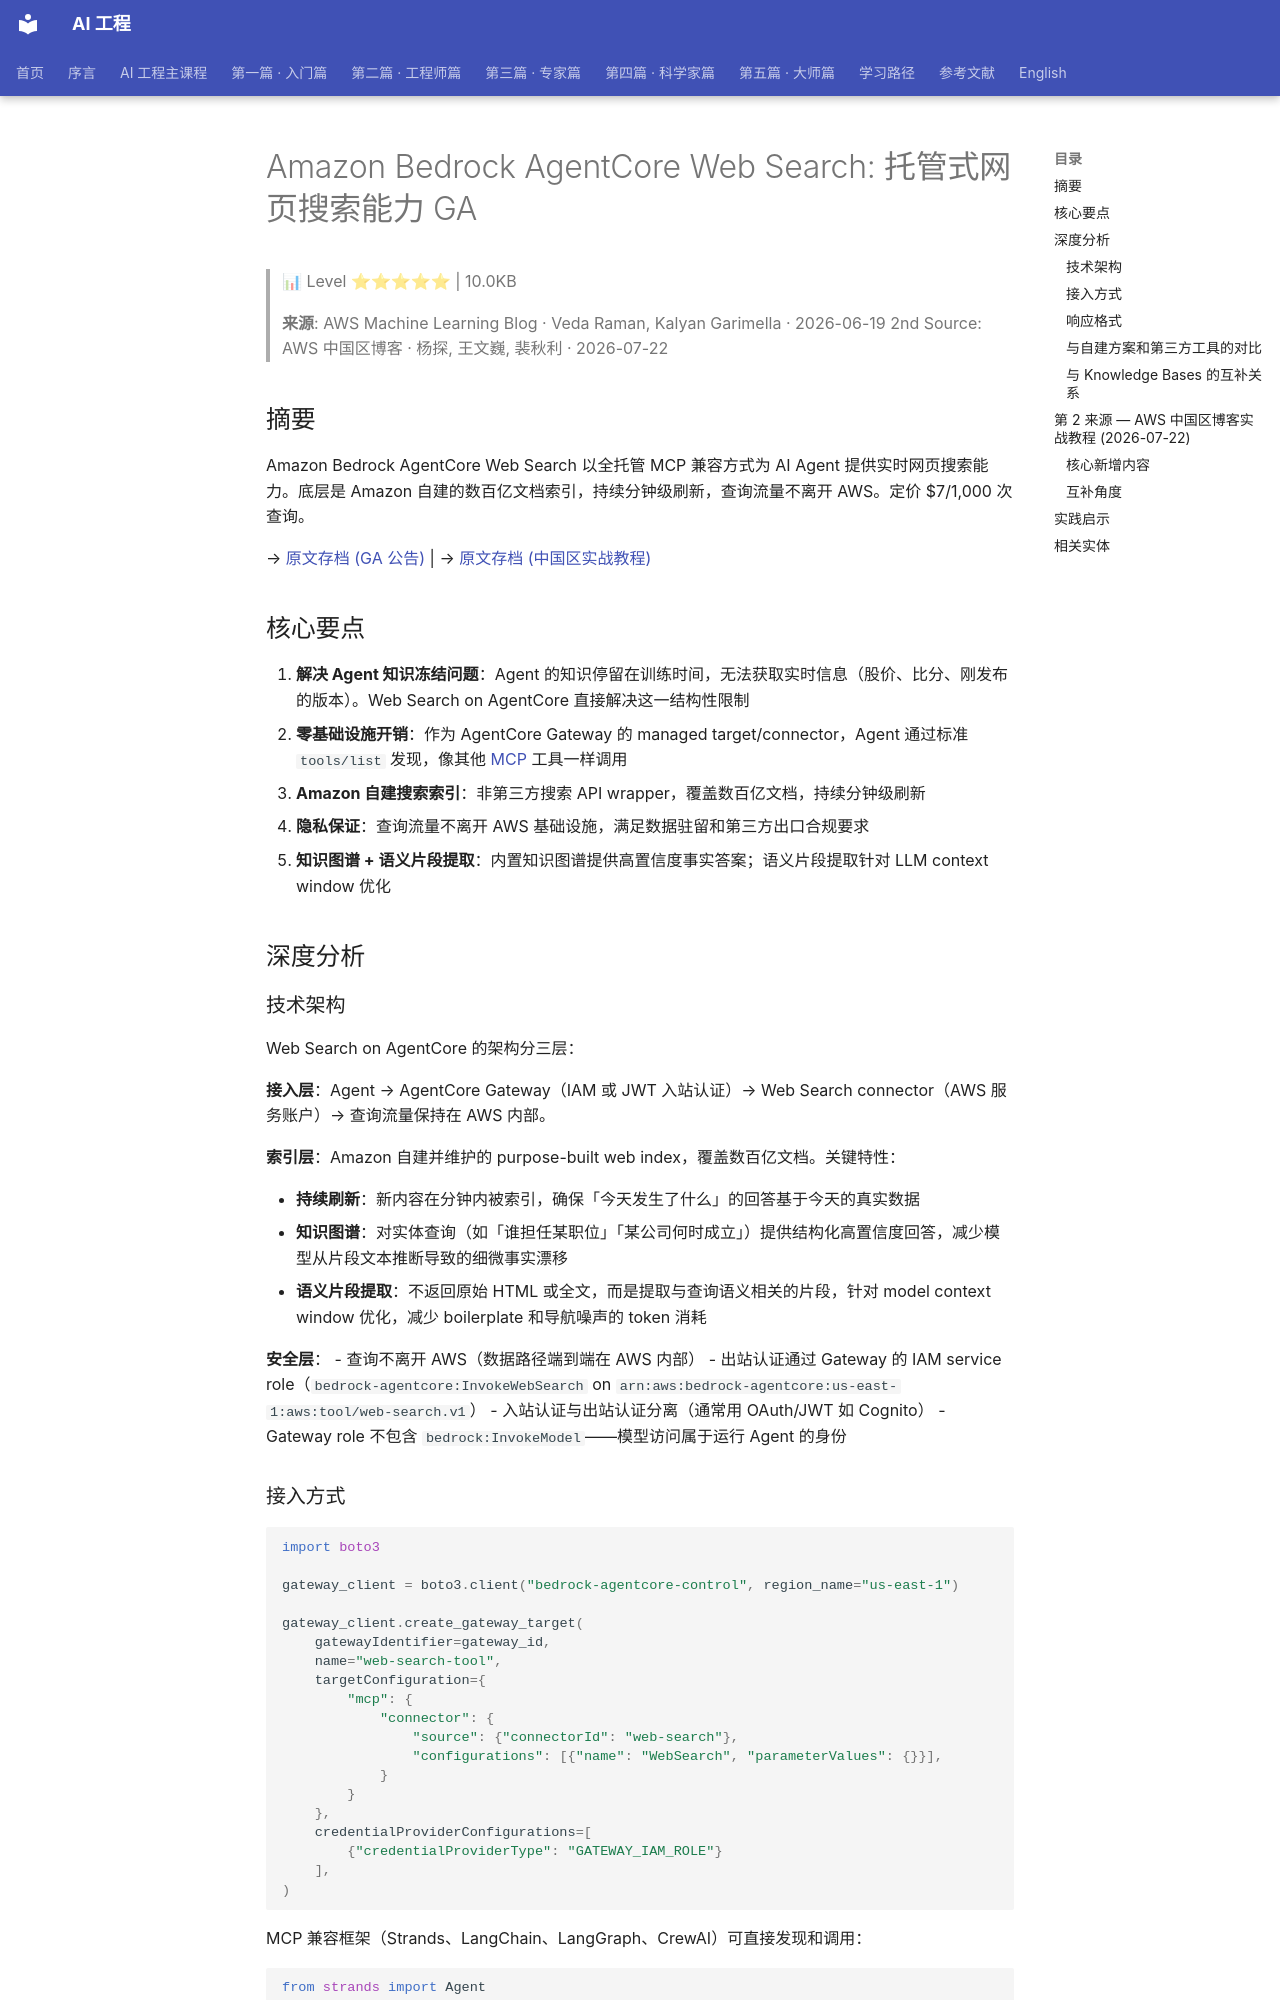

repository: QianJinGuo/wiki-book · page: ch04/406-amazon-bedrock-agentcore-web-search-ga.html · generator: mkdocs

# Amazon Bedrock AgentCore Web Search: 托管式网页搜索能力 GA

> 📊 Level ⭐⭐⭐⭐⭐ | 10.0KB

> **来源**: AWS Machine Learning Blog · Veda Raman, Kalyan Garimella · 2026-06-19
> 2nd Source: AWS 中国区博客 · 杨探, 王文巍, 裴秋利 · 2026-07-22

## 摘要

Amazon Bedrock AgentCore Web Search 以全托管 MCP 兼容方式为 AI Agent 提供实时网页搜索能力。底层是 Amazon 自建的数百亿文档索引，持续分钟级刷新，查询流量不离开 AWS。定价 $7/1,000 次查询。

→ [原文存档 (GA 公告)](https://aws.amazon.com/blogs/machine-learning/introducing-web-search-on-amazon-bedrock-agentcore/) | → [原文存档 (中国区实战教程)](https://aws.amazon.com/cn/blogs/china/amazon-bedrock-agentcore-gateway-web-search-tool)

## 核心要点

1. **解决 Agent 知识冻结问题**：Agent 的知识停留在训练时间，无法获取实时信息（股价、比分、刚发布的版本）。Web Search on AgentCore 直接解决这一结构性限制
2. **零基础设施开销**：作为 AgentCore Gateway 的 managed target/connector，Agent 通过标准 `tools/list` 发现，像其他 [MCP](https://github.com/QianJinGuo/wiki-public/blob/main/concepts/model-context-protocol-mcp.md) 工具一样调用
3. **Amazon 自建搜索索引**：非第三方搜索 API wrapper，覆盖数百亿文档，持续分钟级刷新
4. **隐私保证**：查询流量不离开 AWS 基础设施，满足数据驻留和第三方出口合规要求
5. **知识图谱 + 语义片段提取**：内置知识图谱提供高置信度事实答案；语义片段提取针对 LLM context window 优化

## 深度分析

### 技术架构

Web Search on AgentCore 的架构分三层：

**接入层**：Agent → AgentCore Gateway（IAM 或 JWT 入站认证）→ Web Search connector（AWS 服务账户）→ 查询流量保持在 AWS 内部。

**索引层**：Amazon 自建并维护的 purpose-built web index，覆盖数百亿文档。关键特性：

- **持续刷新**：新内容在分钟内被索引，确保「今天发生了什么」的回答基于今天的真实数据
- **知识图谱**：对实体查询（如「谁担任某职位」「某公司何时成立」）提供结构化高置信度回答，减少模型从片段文本推断导致的细微事实漂移
- **语义片段提取**：不返回原始 HTML 或全文，而是提取与查询语义相关的片段，针对 model context window 优化，减少 boilerplate 和导航噪声的 token 消耗

**安全层**：
- 查询不离开 AWS（数据路径端到端在 AWS 内部）
- 出站认证通过 Gateway 的 IAM service role（`bedrock-agentcore:InvokeWebSearch` on `arn:aws:bedrock-agentcore:us-east-1:aws:tool/web-search.v1`）
- 入站认证与出站认证分离（通常用 OAuth/JWT 如 Cognito）
- Gateway role 不包含 `bedrock:InvokeModel`——模型访问属于运行 Agent 的身份
